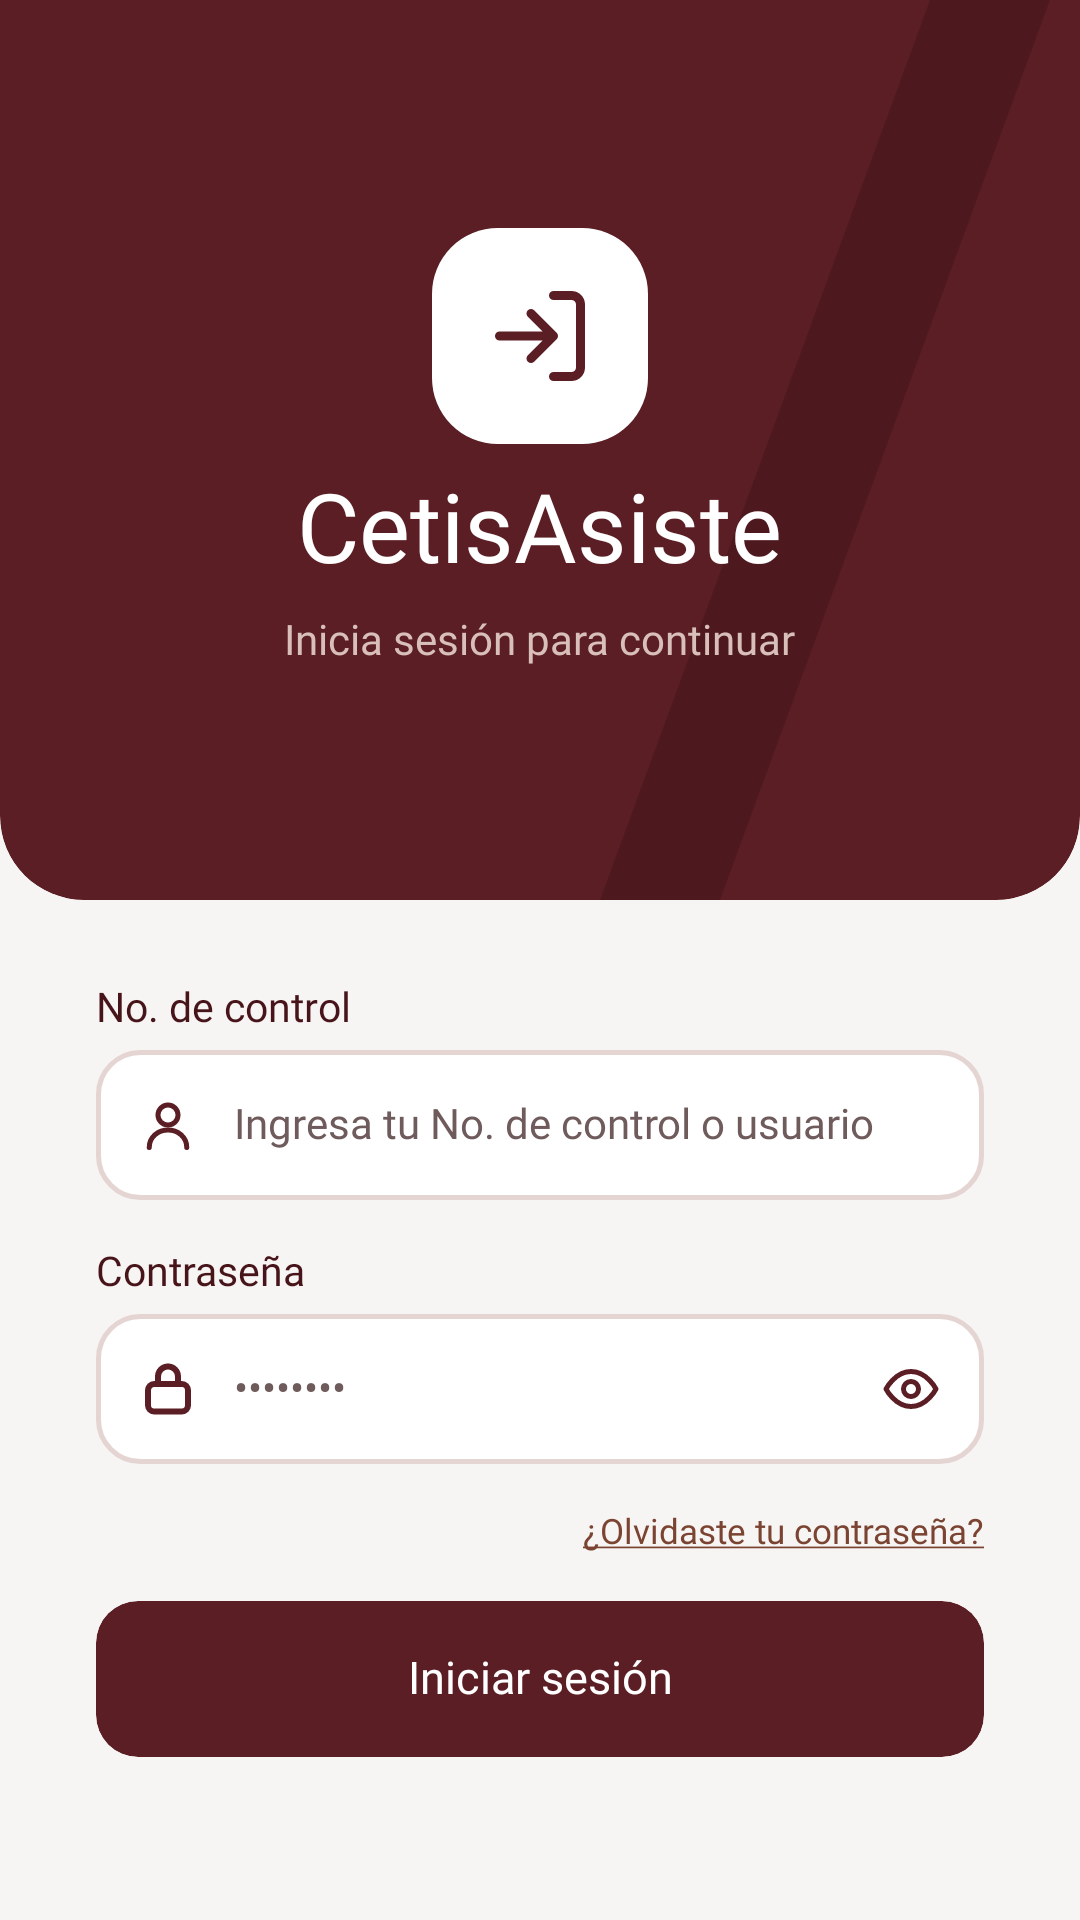

The Android layout XML behind this screen, and the referenced resources:
<!-- AndroidManifest.xml: application theme Theme.CetisAsiste -->
<!-- res/layout/alumno_iniciar_sesion.xml -->
<?xml version="1.0" encoding="utf-8"?>
<ScrollView xmlns:android="http://schemas.android.com/apk/res/android"
    xmlns:tools="http://schemas.android.com/tools"
    android:layout_width="match_parent"
    android:layout_height="match_parent"
    android:background="@color/cetis_surface_background"
    android:fillViewport="true"
    android:scrollbars="none">

    <LinearLayout
        android:layout_width="match_parent"
        android:layout_height="wrap_content"
        android:orientation="vertical">

        
        <FrameLayout
            android:layout_width="match_parent"
            android:layout_height="wrap_content"
            android:background="@drawable/shape_hero_login"
            android:clipToOutline="true">

            <ImageView
                android:layout_width="160dp"
                android:layout_height="300dp"
                android:layout_gravity="end|top"
                android:importantForAccessibility="no"
                android:scaleType="fitStart"
                android:src="@drawable/bg_login_accent" />

            
            <LinearLayout
                android:layout_width="match_parent"
                android:layout_height="wrap_content"
                android:gravity="center_horizontal"
                android:orientation="vertical"
                android:paddingTop="76dp"
                android:paddingBottom="32dp">

                <FrameLayout
                    android:layout_width="72dp"
                    android:layout_height="72dp"
                    android:background="@drawable/shape_icono_app">

                    <ImageView
                        android:layout_width="36dp"
                        android:layout_height="36dp"
                        android:layout_gravity="center"
                        android:importantForAccessibility="no"
                        android:src="@drawable/ic_log_in_brand_36" />
                </FrameLayout>

                <TextView
                    style="@style/Cetis.Texto.NombreApp"
                    android:layout_width="wrap_content"
                    android:layout_height="wrap_content"
                    android:layout_marginTop="10dp"
                    android:accessibilityHeading="true"
                    android:text="@string/app_name" />

                <TextView
                    style="@style/Cetis.Texto.Cuerpo"
                    android:layout_width="wrap_content"
                    android:layout_height="wrap_content"
                    android:layout_marginTop="10dp"
                    android:text="@string/login_hero_subtitle"
                    android:textColor="@color/cetis_text_on_brand_muted" />
            </LinearLayout>
        </FrameLayout>

        
        <LinearLayout
            android:layout_width="match_parent"
            android:layout_height="wrap_content"
            android:orientation="vertical"
            android:paddingStart="32dp"
            android:paddingTop="28dp"
            android:paddingEnd="32dp">

            
            <TextView
                style="@style/Cetis.Texto.TituloTarjeta"
                android:layout_width="wrap_content"
                android:layout_height="wrap_content"
                android:labelFor="@+id/edit_no_control"
                android:text="@string/field_no_control" />

            <LinearLayout
                android:layout_width="match_parent"
                android:layout_height="50dp"
                android:layout_marginTop="6dp"
                android:background="@drawable/shape_input"
                android:gravity="center_vertical"
                android:orientation="horizontal"
                android:paddingStart="14dp"
                android:paddingEnd="14dp">

                <ImageView
                    android:layout_width="20dp"
                    android:layout_height="20dp"
                    android:importantForAccessibility="no"
                    android:src="@drawable/ic_user_field" />

                <EditText
                    android:id="@+id/edit_no_control"
                    style="@style/Cetis.Texto.Cuerpo"
                    android:layout_width="0dp"
                    android:layout_height="match_parent"
                    android:layout_marginStart="@dimen/cetis_space_12"
                    android:layout_weight="1"
                    android:autofillHints="username"
                    android:background="@null"
                    android:hint="@string/login_no_control_placeholder"
                    android:imeOptions="actionNext"
                    android:inputType="text"
                    android:maxLines="1"
                    android:textColorHint="@color/cetis_text_secondary" />
            </LinearLayout>

            
            <TextView
                style="@style/Cetis.Texto.TituloTarjeta"
                android:layout_width="wrap_content"
                android:layout_height="wrap_content"
                android:layout_marginTop="@dimen/cetis_space_16"
                android:labelFor="@+id/edit_contrasena"
                android:text="@string/password_label" />

            <LinearLayout
                android:layout_width="match_parent"
                android:layout_height="50dp"
                android:layout_marginTop="6dp"
                android:background="@drawable/shape_input"
                android:gravity="center_vertical"
                android:orientation="horizontal"
                android:paddingStart="14dp"
                android:paddingEnd="14dp">

                <ImageView
                    android:layout_width="20dp"
                    android:layout_height="20dp"
                    android:importantForAccessibility="no"
                    android:src="@drawable/ic_lock_field" />

                <EditText
                    android:id="@+id/edit_contrasena"
                    style="@style/Cetis.Texto.Cuerpo"
                    android:layout_width="0dp"
                    android:layout_height="match_parent"
                    android:layout_marginStart="@dimen/cetis_space_12"
                    android:layout_marginEnd="@dimen/cetis_space_12"
                    android:layout_weight="1"
                    android:autofillHints="password"
                    android:background="@null"
                    android:hint="@string/login_password_placeholder"
                    android:imeOptions="actionDone"
                    android:inputType="textPassword"
                    android:maxLines="1"
                    android:textColorHint="@color/cetis_text_secondary" />

                <ImageButton
                    android:id="@+id/btn_mostrar_contrasena"
                    android:layout_width="48dp"
                    android:layout_height="48dp"
                    android:layout_marginStart="-2dp"
                    android:layout_marginEnd="-14dp"
                    android:background="?android:attr/selectableItemBackgroundBorderless"
                    android:contentDescription="@string/login_toggle_password"
                    android:padding="14dp"
                    android:scaleType="fitCenter"
                    android:src="@drawable/ic_eye_field" />
            </LinearLayout>

            <TextView
                android:id="@+id/txt_olvidaste_contrasena"
                style="@style/Cetis.Texto.SubtituloTarjeta"
                android:layout_width="match_parent"
                android:layout_height="wrap_content"
                android:layout_marginTop="@dimen/cetis_space_16"
                android:clickable="true"
                android:focusable="true"
                android:gravity="end"
                android:text="@string/alumno_olvidaste_contrasena"
                android:textColor="@color/cetis_brand_accent" />

            <Button
                android:id="@+id/btn_iniciar_sesion"
                style="@style/Cetis.Texto.Seccion"
                android:layout_width="match_parent"
                android:layout_height="52dp"
                android:layout_marginTop="@dimen/cetis_space_16"
                android:background="@drawable/shape_boton_primario"
                android:clipToOutline="true"
                android:foreground="?android:attr/selectableItemBackground"
                android:stateListAnimator="@null"
                android:text="@string/login_submit"
                android:textAllCaps="false"
                android:textColor="@color/cetis_text_on_brand" />
        </LinearLayout>

        <Space
            android:layout_width="match_parent"
            android:layout_height="0dp"
            android:layout_weight="1"
            android:minHeight="24dp" />

        <ImageView
            android:layout_width="140dp"
            android:layout_height="48.43dp"
            android:layout_gravity="center_horizontal"
            android:layout_marginBottom="28dp"
            android:contentDescription="@string/school_logo_description"
            android:scaleType="centerCrop"
            android:src="@drawable/logo_cetis61" />
    </LinearLayout>
</ScrollView>
<!-- resources referenced by this layout -->
<resources>
  <color name="cetis_brand_accent">#7B4331</color>
  <color name="cetis_surface_background">#F7F5F4</color>
  <color name="cetis_text_on_brand">#FFFFFF</color>
  <color name="cetis_text_on_brand_muted">#D9BFBA</color>
  <color name="cetis_text_secondary">#6F5B5B</color>
  <dimen name="cetis_space_12">12dp</dimen>
  <dimen name="cetis_space_16">16dp</dimen>
  <!-- drawable bg_login_accent (drawable) -->
  <vector xmlns:android="http://schemas.android.com/apk/res/android"
      android:width="160dp"
      android:height="300dp"
      android:viewportWidth="160"
      android:viewportHeight="300">
      <path android:pathData="M110 0H150L40 300H0L110 0Z" android:fillColor="#000000" android:fillAlpha="0.14"/>
  </vector>
  <!-- drawable shape_boton_primario (drawable) -->
  <?xml version="1.0" encoding="utf-8"?>
  <shape xmlns:android="http://schemas.android.com/apk/res/android" android:shape="rectangle">
      <solid android:color="@color/cetis_brand_800" />
      <corners android:radius="@dimen/cetis_radius_md" />
  </shape>
  <!-- drawable shape_icono_app (drawable) -->
  <?xml version="1.0" encoding="utf-8"?>
  <shape xmlns:android="http://schemas.android.com/apk/res/android" android:shape="rectangle">
      <solid android:color="@color/cetis_text_on_brand" />
      <corners android:radius="22dp" />
  </shape>
  <string name="alumno_olvidaste_contrasena"><u>¿Olvidaste tu contraseña?</u></string>
  <string name="app_name">CetisAsiste</string>
  <string name="field_no_control">No. de control</string>
  <string name="login_hero_subtitle">Inicia sesión para continuar</string>
  <string name="login_no_control_placeholder">Ingresa tu No. de control o usuario</string>
  <string name="login_password_placeholder">••••••••</string>
  <string name="login_submit">Iniciar sesión</string>
  <string name="login_toggle_password">Mostrar u ocultar la contraseña</string>
  <string name="password_label">Contraseña</string>
  <string name="school_logo_description">Logotipo del CETis 61</string>
  <style name="Cetis.Texto.Cuerpo">
          <item name="android:fontFamily">@font/plus_jakarta_sans_regular</item>
          <item name="android:textSize">14sp</item>
          <item name="android:lineHeight" tools:targetApi="28">20sp</item>
      </style>
  <style name="Cetis.Texto.NombreApp">
          <item name="android:fontFamily">@font/plus_jakarta_sans_bold</item>
          <item name="android:textSize">32sp</item>
          <item name="android:lineHeight" tools:targetApi="28">38sp</item>
          <item name="android:textColor">@color/cetis_text_on_brand</item>
      </style>
  <style name="Cetis.Texto.Seccion">
          <item name="android:fontFamily">@font/plus_jakarta_sans_semibold</item>
          <item name="android:textSize">15sp</item>
          <item name="android:lineHeight" tools:targetApi="28">20sp</item>
      </style>
  <style name="Cetis.Texto.SubtituloTarjeta">
          <item name="android:fontFamily">@font/plus_jakarta_sans_regular</item>
          <item name="android:textSize">11.5sp</item>
          <item name="android:lineHeight" tools:targetApi="28">15sp</item>
          <item name="android:textColor">@color/cetis_text_secondary</item>
      </style>
  <style name="Cetis.Texto.TituloTarjeta">
          <item name="android:fontFamily">@font/plus_jakarta_sans_semibold</item>
          <item name="android:textSize">13.5sp</item>
          <item name="android:lineHeight" tools:targetApi="28">18sp</item>
      </style>
  <style name="Theme.CetisAsiste" parent="android:Theme.Material.Light.NoActionBar" />
  <color name="cetis_brand_800">#5A1E24</color>
  <dimen name="cetis_radius_md">14dp</dimen>
  <color name="cetis_surface_white">#FFFFFF</color>
  <color name="cetis_surface_pill">#E4D5D2</color>
</resources>
